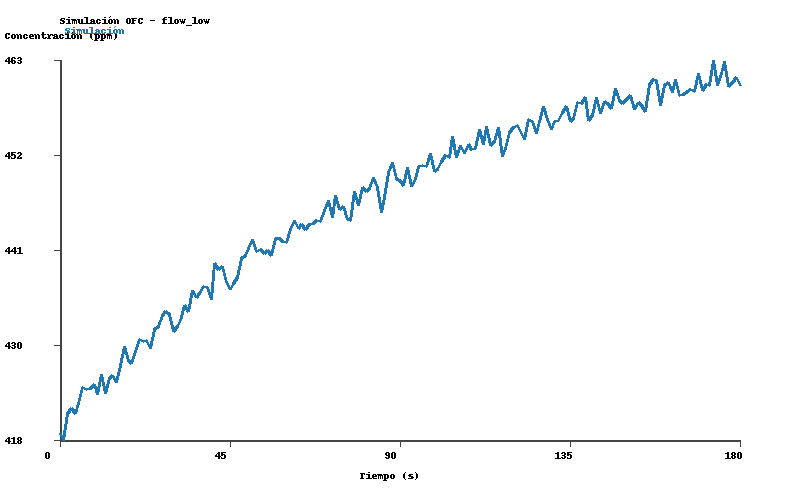

Source data for this figure (header and first rows):
time_s, C_ppm
0.0, 419.2
1.0, 418.5
2.0, 421.6
3.0, 422.2
4.0, 421.7
5.0, 422.8
6.0, 424.6
7.0, 424.4
8.0, 424.6
9.0, 425
10.0, 423.9
11.0, 426.2
12.0, 424
13.0, 425.8
14.0, 426.1
15.0, 425.2
16.0, 427.3
17.0, 429.5
18.0, 427.9
19.0, 427.4
20.0, 429
21.0, 430.3
22.0, 430.1
23.0, 430.3
24.0, 429.3
25.0, 431.6
26.0, 431.9
27.0, 433.2
28.0, 433.7
29.0, 433.3
30.0, 431.3
31.0, 431.9
32.0, 432.6
33.0, 434.3
34.0, 433.6
35.0, 436.1
36.0, 435.4
37.0, 435.8
38.0, 436.6
39.0, 436.5
40.0, 435.1
41.0, 439.3
42.0, 438.6
43.0, 439
44.0, 437.1
45.0, 436.3
46.0, 436.9
47.0, 437.7
48.0, 439.9
49.0, 440.3
50.0, 441.1
51.0, 442.1
52.0, 440.8
53.0, 440.9
54.0, 440.5
55.0, 440.8
56.0, 440.3
57.0, 442.2
58.0, 442.3
59.0, 441.9
... 121 more rows
